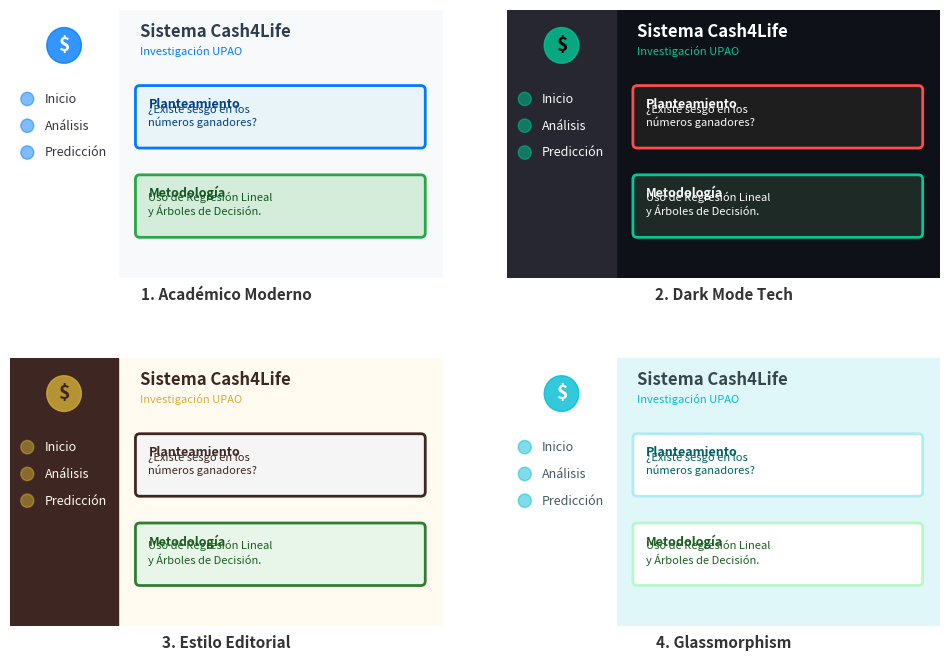

Write the Python code that produced this figure.

import matplotlib.pyplot as plt
import matplotlib.patches as patches
from matplotlib.patches import FancyBboxPatch

# Configuración de la figura
fig, axs = plt.subplots(2, 2, figsize=(12, 8), dpi=100)
plt.subplots_adjust(wspace=0.15, hspace=0.3)

def draw_mockup(ax, style_name, colors, font_color):
    # Configuración base del plot
    ax.set_xlim(0, 100)
    ax.set_ylim(0, 60)
    ax.axis('off')
    
    # 1. Fondo Principal
    ax.add_patch(patches.Rectangle((0, 0), 100, 60, color=colors['bg'], zorder=0))
    
    # 2. Barra Lateral (Sidebar)
    sidebar_width = 25
    ax.add_patch(patches.Rectangle((0, 0), sidebar_width, 60, color=colors['sidebar_bg'], zorder=1))
    
    # Elementos del Sidebar (Logo simulado)
    ax.add_patch(patches.Circle((sidebar_width/2, 52), 4, color=colors['accent'], alpha=0.8, zorder=2))
    ax.text(sidebar_width/2, 52, "$", color=colors.get('sidebar_text_contrast', 'white'), 
            ha='center', va='center', fontsize=14, fontweight='bold', zorder=3)
    
    # Menu Items simulados
    menu_y = 40
    for item in ["Inicio", "Análisis", "Predicción"]:
        # Icono
        ax.add_patch(patches.Circle((4, menu_y), 1.5, color=colors['accent'], alpha=0.5, zorder=2))
        # Texto
        ax.text(8, menu_y, item, color=colors['sidebar_text'], fontsize=9, va='center', zorder=2)
        menu_y -= 6

    # 3. Contenido Principal
    main_x = sidebar_width + 5
    
    # Títulos
    ax.text(main_x, 54, "Sistema Cash4Life", color=font_color, fontsize=12, fontweight='bold', zorder=2)
    ax.text(main_x, 50, "Investigación UPAO", color=colors['accent'], fontsize=8, zorder=2)
    
    # Tarjeta 1 (Info)
    card1_y = 30
    box1 = FancyBboxPatch((main_x, card1_y), 65, 12, boxstyle="round,pad=1", 
                          fc=colors['card1_bg'], ec=colors['card1_border'], lw=2, zorder=1)
    ax.add_patch(box1)
    ax.text(main_x + 2, card1_y + 8, "Planteamiento", color=colors['card1_text'], fontsize=9, fontweight='bold', zorder=2)
    ax.text(main_x + 2, card1_y + 4, "¿Existe sesgo en los\nnúmeros ganadores?", 
            color=colors['card1_text'], fontsize=8, zorder=2)

    # Tarjeta 2 (Success)
    card2_y = 10
    box2 = FancyBboxPatch((main_x, card2_y), 65, 12, boxstyle="round,pad=1", 
                          fc=colors['card2_bg'], ec=colors['card2_border'], lw=2, zorder=1)
    ax.add_patch(box2)
    ax.text(main_x + 2, card2_y + 8, "Metodología", color=colors['card2_text'], fontsize=9, fontweight='bold', zorder=2)
    ax.text(main_x + 2, card2_y + 4, "Uso de Regresión Lineal\ny Árboles de Decisión.", 
            color=colors['card2_text'], fontsize=8, zorder=2)

    # Etiqueta del estilo
    ax.text(50, -5, style_name, ha='center', fontsize=11, fontweight='bold', color='#333333')

# --- DEFINICIÓN DE COLORES ---

# 1. Académico Moderno
colors_academic = {
    'bg': '#F8F9FA', 'sidebar_bg': '#FFFFFF', 'sidebar_text': '#31333F',
    'accent': '#007BFF', 'card1_bg': '#E8F4F8', 'card1_border': '#007BFF',
    'card1_text': '#004085', 'card2_bg': '#D4EDDA', 'card2_border': '#28A745', 'card2_text': '#155724'
}
draw_mockup(axs[0, 0], "1. Académico Moderno", colors_academic, '#2C3E50')

# 2. Dark Mode Financiero
colors_dark = {
    'bg': '#0E1117', 'sidebar_bg': '#262730', 'sidebar_text': '#FAFAFA', 'sidebar_text_contrast': 'black',
    'accent': '#00C896', 'card1_bg': '#1E1E1E', 'card1_border': '#FF4B4B',
    'card1_text': '#FAFAFA', 'card2_bg': '#1E2A25', 'card2_border': '#00C896', 'card2_text': '#FAFAFA'
}
draw_mockup(axs[0, 1], "2. Dark Mode Tech", colors_dark, '#FFFFFF')

# 3. Estilo Editorial
colors_editorial = {
    'bg': '#FFFBF0', 'sidebar_bg': '#3E2723', 'sidebar_text': '#FFFBF0', 'sidebar_text_contrast': '#3E2723',
    'accent': '#D4AF37', 'card1_bg': '#F5F5F5', 'card1_border': '#3E2723',
    'card1_text': '#3E2723', 'card2_bg': '#E8F5E9', 'card2_border': '#2E7D32', 'card2_text': '#1B5E20'
}
draw_mockup(axs[1, 0], "3. Estilo Editorial", colors_editorial, '#3E2723')

# 4. Glassmorphism
colors_glass = {
    'bg': '#E0F7FA', 'sidebar_bg': '#FFFFFF', 'sidebar_text': '#455A64',
    'accent': '#00BCD4', 'card1_bg': '#FFFFFF', 'card1_border': '#B2EBF2',
    'card1_text': '#006064', 'card2_bg': '#FFFFFF', 'card2_border': '#B9F6CA', 'card2_text': '#1B5E20'
}
draw_mockup(axs[1, 1], "4. Glassmorphism", colors_glass, '#37474F')

plt.savefig('estilos_web_mockup.png', bbox_inches='tight')
